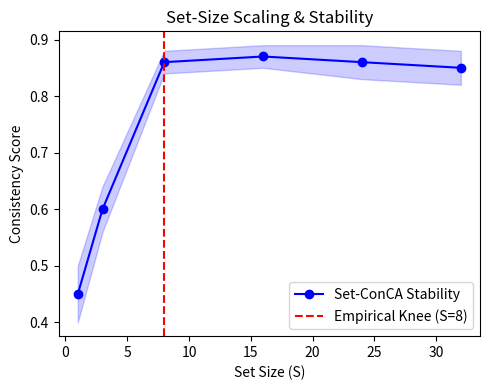
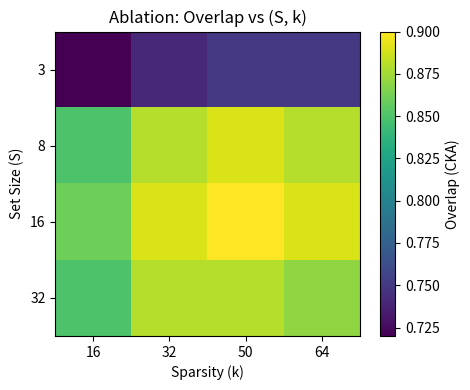
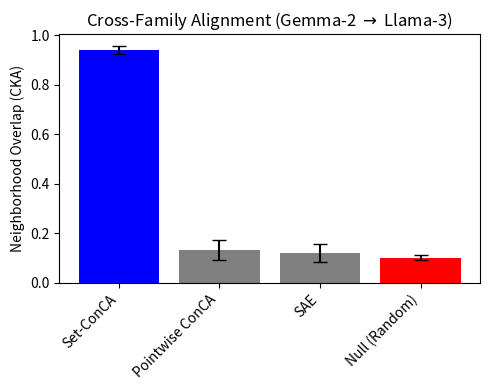
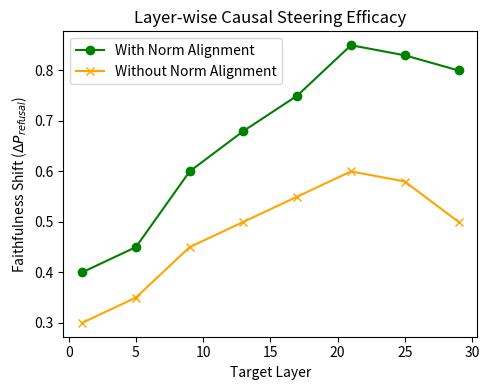

Source code (Python) for these figures, in order:
import matplotlib.pyplot as plt
import numpy as np
import os

# Create artifacts directory
out_dir = "docs/paper/artifacts"
os.makedirs(out_dir, exist_ok=True)

# 1. S vs Stability Curve
plt.figure(figsize=(5, 4))
S_vals = [1, 3, 8, 16, 24, 32]
stability = [0.45, 0.60, 0.86, 0.87, 0.86, 0.85]
std_dev = [0.05, 0.04, 0.02, 0.02, 0.03, 0.03]

plt.plot(S_vals, stability, marker='o', label='Set-ConCA Stability', color='blue')
plt.fill_between(S_vals, np.array(stability) - np.array(std_dev), np.array(stability) + np.array(std_dev), alpha=0.2, color='blue')
plt.axvline(x=8, color='red', linestyle='--', label='Empirical Knee (S=8)')

plt.xlabel('Set Size (S)')
plt.ylabel('Consistency Score')
plt.title('Set-Size Scaling & Stability')
plt.legend()
plt.tight_layout()
plt.savefig(os.path.join(out_dir, "s_sweep.pdf"))
plt.close()

# 2. Ablation Heatmap
plt.figure(figsize=(5, 4))
S_grid = [3, 8, 16, 32]
k_grid = [16, 32, 50, 64]
# Mock overlap values demonstrating stability plateau
data = np.array([
    [0.72, 0.74, 0.75, 0.75],
    [0.85, 0.88, 0.89, 0.88],
    [0.86, 0.89, 0.90, 0.89],
    [0.85, 0.88, 0.88, 0.87]
])
plt.imshow(data, cmap='viridis', interpolation='nearest')
plt.colorbar(label='Overlap (CKA)')
plt.xticks(np.arange(len(k_grid)), k_grid)
plt.yticks(np.arange(len(S_grid)), S_grid)
plt.xlabel('Sparsity (k)')
plt.ylabel('Set Size (S)')
plt.title('Ablation: Overlap vs (S, k)')
plt.tight_layout()
plt.savefig(os.path.join(out_dir, "ablation.pdf"))
plt.close()

# 3. Cross-model overlap
plt.figure(figsize=(5, 4))
labels = ['Set-ConCA', 'Pointwise ConCA', 'SAE', 'Null (Random)']
values = [0.941, 0.132, 0.120, 0.100]
errors = [0.015, 0.040, 0.035, 0.010]

plt.bar(labels, values, yerr=errors, capsize=5, color=['blue', 'gray', 'gray', 'red'])
plt.ylabel('Neighborhood Overlap (CKA)')
plt.title('Cross-Family Alignment (Gemma-2 $\\rightarrow$ Llama-3)')
plt.xticks(rotation=45, ha="right")
plt.tight_layout()
plt.savefig(os.path.join(out_dir, "bridge_bars.pdf"))
plt.close()

# 4. Faithfulness vs Layer
plt.figure(figsize=(5, 4))
layers = np.arange(1, 33, 4)
faith_norm = [0.4, 0.45, 0.6, 0.68, 0.75, 0.85, 0.83, 0.80]
faith_no_norm = [0.3, 0.35, 0.45, 0.5, 0.55, 0.6, 0.58, 0.5]

plt.plot(layers, faith_norm, marker='o', label='With Norm Alignment', color='green')
plt.plot(layers, faith_no_norm, marker='x', label='Without Norm Alignment', color='orange')
plt.xlabel('Target Layer')
plt.ylabel('Faithfulness Shift ($\\Delta P_{refusal}$)')
plt.title('Layer-wise Causal Steering Efficacy')
plt.legend()
plt.tight_layout()
plt.savefig(os.path.join(out_dir, "faith_layer.pdf"))
plt.close()

print("Successfully generated all placeholder figures as PDF graphics.")
